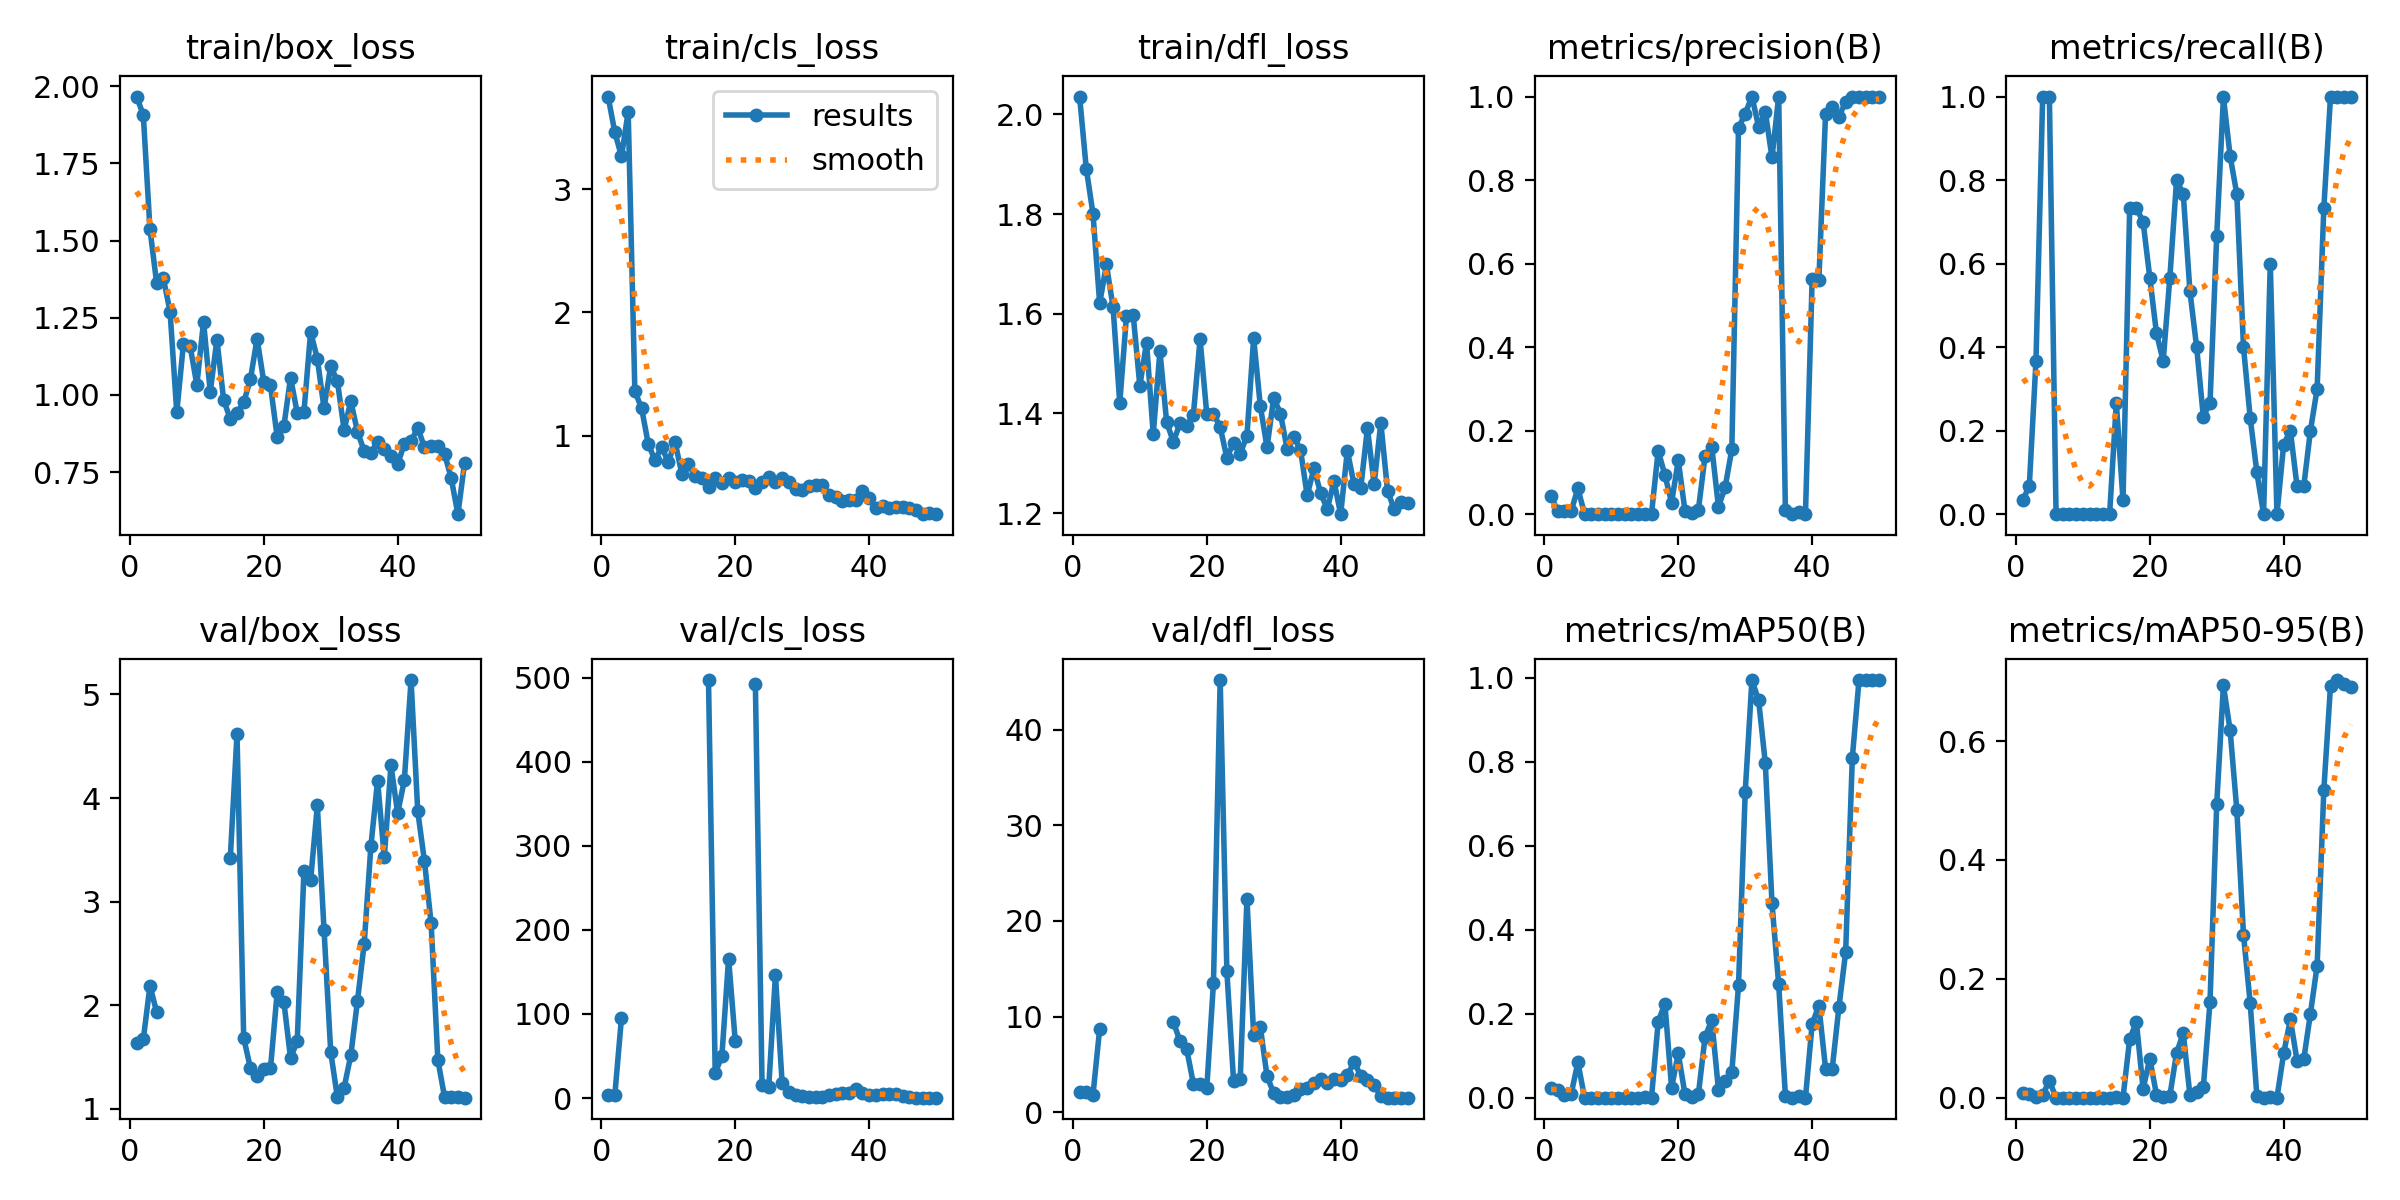

The table this chart was drawn from, first rows:
epoch, time, train/box_loss, train/cls_loss, train/dfl_loss, metrics/precision(B), metrics/recall(B), metrics/mAP50(B), metrics/mAP50-95(B), val/box_loss, val/cls_loss, val/dfl_loss, lr/pg0, lr/pg1, lr/pg2
1, 1.853, 1.967, 3.75, 2.036, 0.04353, 0.03333, 0.02234, 0.00821, 1.639, 3.174, 2.115, 6e-05, 6e-05, 6e-05
2, 3.058, 1.907, 3.462, 1.891, 0.00658, 0.06667, 0.01797, 0.00649, 1.671, 3.169, 2.15, 0.0001372, 0.0001372, 0.0001372
3, 4.539, 1.536, 3.265, 1.801, 0.00744, 0.3667, 0.00637, 0.00188, 2.19, 95.38, 1.828, 0.0002113, 0.0002113, 0.0002113
4, 7.229, 1.362, 3.627, 1.621, 0.00749, 1, 0.00879, 0.00472, 1.932, inf, 8.73, 0.0002822, 0.0002822, 0.0002822
5, 9.721, 1.378, 1.359, 1.699, 0.06186, 1, 0.08415, 0.02831, nan, nan, nan, 0.0003499, 0.0003499, 0.0003499
6, 13.33, 1.27, 1.225, 1.614, 0, 0, 0, 0, nan, nan, nan, 0.0004145, 0.0004145, 0.0004145
7, 15.85, 0.9439, 0.9339, 1.421, 0, 0, 0, 0, nan, nan, nan, 0.0004758, 0.0004758, 0.0004758
8, 18.38, 1.166, 0.8013, 1.595, 0, 0, 0, 0, nan, nan, nan, 0.0005341, 0.0005341, 0.0005341
9, 20.85, 1.158, 0.9085, 1.599, 0, 0, 0, 0, nan, nan, nan, 0.0005891, 0.0005891, 0.0005891
10, 23.54, 1.032, 0.7856, 1.455, 0, 0, 0, 0, nan, nan, nan, 0.000641, 0.000641, 0.000641
11, 26.04, 1.237, 0.9514, 1.542, 0, 0, 0, 0, nan, nan, nan, 0.0006897, 0.0006897, 0.0006897
12, 28.56, 1.01, 0.6939, 1.358, 0, 0, 0, 0, nan, nan, nan, 0.0007353, 0.0007353, 0.0007353
13, 31.15, 1.179, 0.7748, 1.525, 0, 0, 0, 0, nan, nan, nan, 0.0007776, 0.0007776, 0.0007776
14, 33.67, 0.9845, 0.673, 1.383, 0, 0, 0, 0, nan, nan, nan, 0.0008169, 0.0008169, 0.0008169
15, 36.16, 0.9218, 0.6611, 1.343, 0.00106, 0.2667, 0.00064, 0.00034, 3.424, inf, 9.477, 0.0008529, 0.0008529, 0.0008529
16, 38.59, 0.9406, 0.5881, 1.38, 0.00103, 0.03333, 0.00029, 0.00015, 4.617, 497.1, 7.424, 0.0008858, 0.0008858, 0.0008858
17, 41.28, 0.9759, 0.657, 1.375, 0.1517, 0.7333, 0.1807, 0.09872, 1.685, 29.38, 6.588, 0.0009155, 0.0009155, 0.0009155
18, 44.75, 1.051, 0.6162, 1.398, 0.09362, 0.7333, 0.2244, 0.1273, 1.395, 50.12, 2.981, 0.000942, 0.000942, 0.000942
19, 48.26, 1.182, 0.6589, 1.549, 0.02785, 0.7, 0.02405, 0.01492, 1.319, 165.8, 2.998, 0.0009654, 0.0009654, 0.0009654
20, 50.67, 1.043, 0.6241, 1.399, 0.1288, 0.5667, 0.1053, 0.06553, 1.381, 67.36, 2.515, 0.0009856, 0.0009856, 0.0009856
21, 53.15, 1.031, 0.6397, 1.399, 0.00807, 0.4333, 0.00793, 0.00531, 1.391, inf, 13.55, 0.001003, 0.001003, 0.001003
22, 55.59, 0.8641, 0.6364, 1.373, 0.00369, 0.3667, 0.00256, 0.00144, 2.125, inf, 45.19, 0.001017, 0.001017, 0.001017
23, 58.2, 0.8985, 0.5801, 1.311, 0.01006, 0.5667, 0.0078, 0.00308, 2.033, 492.9, 14.76, 0.001027, 0.001027, 0.001027
24, 60.6, 1.056, 0.6248, 1.341, 0.1391, 0.8, 0.1444, 0.07518, 1.489, 16.08, 3.269, 0.001035, 0.001035, 0.001035
25, 63.05, 0.9419, 0.6647, 1.32, 0.1619, 0.7667, 0.1849, 0.1084, 1.657, 13.42, 3.484, 0.001039, 0.001039, 0.001039
26, 65.48, 0.9448, 0.6252, 1.355, 0.01738, 0.5333, 0.01903, 0.0041, 3.294, 146.3, 22.33, 0.00101, 0.00101, 0.00101
27, 67.9, 1.204, 0.6597, 1.551, 0.06418, 0.4, 0.03962, 0.00921, 3.209, 17.52, 8.081, 0.0009704, 0.0009704, 0.0009704
28, 70.53, 1.117, 0.6232, 1.415, 0.1557, 0.2333, 0.06079, 0.01764, 3.929, 6.683, 8.907, 0.0009308, 0.0009308, 0.0009308
29, 72.96, 0.9573, 0.5681, 1.332, 0.925, 0.2667, 0.268, 0.1616, 2.729, 3.883, 3.767, 0.0008912, 0.0008912, 0.0008912
30, 76.44, 1.094, 0.5579, 1.432, 0.9591, 0.6667, 0.7284, 0.4937, 1.549, 1.843, 1.998, 0.0008516, 0.0008516, 0.0008516
31, 79.89, 1.044, 0.5971, 1.4, 1, 0.9985, 0.995, 0.6938, 1.11, 1.058, 1.589, 0.000812, 0.000812, 0.000812
32, 83.38, 0.8874, 0.6026, 1.33, 0.9279, 0.8577, 0.9471, 0.6182, 1.205, 1.362, 1.562, 0.0007724, 0.0007724, 0.0007724
33, 85.81, 0.9802, 0.5982, 1.353, 0.9635, 0.7667, 0.7975, 0.4843, 1.518, 1.207, 1.835, 0.0007328, 0.0007328, 0.0007328
34, 88.4, 0.8807, 0.5177, 1.327, 0.8542, 0.4, 0.4629, 0.2741, 2.044, 4.112, 2.416, 0.0006932, 0.0006932, 0.0006932
35, 90.85, 0.8187, 0.5016, 1.236, 1, 0.2307, 0.2699, 0.1594, 2.595, 4.247, 2.536, 0.0006536, 0.0006536, 0.0006536
36, 93.28, 0.8131, 0.4681, 1.29, 0.00888, 0.1, 0.00489, 0.00212, 3.535, 6.491, 3.104, 0.000614, 0.000614, 0.000614
37, 95.68, 0.8488, 0.4833, 1.241, 0, 0, 0, 0, 4.169, 6.008, 3.427, 0.0005744, 0.0005744, 0.0005744
38, 98.11, 0.8265, 0.4794, 1.208, 0.00401, 0.6, 0.00325, 0.00065, 3.427, 10.5, 3.052, 0.0005348, 0.0005348, 0.0005348
39, 100.5, 0.8025, 0.5558, 1.264, 0, 0, 0, 0, 4.315, 5.729, 3.497, 0.0004952, 0.0004952, 0.0004952
40, 103.1, 0.7756, 0.4931, 1.198, 0.5633, 0.1667, 0.176, 0.07448, 3.855, 4.095, 3.389, 0.0004556, 0.0004556, 0.0004556
41, 106.1, 0.8421, 0.4117, 1.325, 0.5598, 0.2, 0.2192, 0.1318, 4.173, 3.98, 3.847, 0.000416, 0.000416, 0.000416
42, 108.6, 0.8507, 0.4285, 1.258, 0.9575, 0.06667, 0.0694, 0.06246, 5.139, 5.214, 5.264, 0.0003764, 0.0003764, 0.0003764
43, 111, 0.8931, 0.4153, 1.25, 0.9762, 0.06667, 0.06934, 0.06438, 3.874, 5.179, 3.816, 0.0003368, 0.0003368, 0.0003368
44, 113.5, 0.8315, 0.4254, 1.371, 0.9522, 0.2, 0.2161, 0.1415, 3.392, 4.422, 3.337, 0.0002972, 0.0002972, 0.0002972
45, 115.9, 0.8336, 0.4261, 1.258, 0.9869, 0.3, 0.346, 0.222, 2.793, 2.769, 2.804, 0.0002576, 0.0002576, 0.0002576
46, 118.6, 0.8357, 0.4143, 1.382, 1, 0.7332, 0.8099, 0.5177, 1.475, 0.8646, 1.731, 0.000218, 0.000218, 0.000218
47, 121, 0.8102, 0.4003, 1.245, 0.9981, 1, 0.995, 0.6935, 1.117, 0.4244, 1.535, 0.0001784, 0.0001784, 0.0001784
48, 123.5, 0.7306, 0.3647, 1.208, 0.9981, 1, 0.995, 0.7027, 1.116, 0.4067, 1.525, 0.0001388, 0.0001388, 0.0001388
49, 127, 0.614, 0.3746, 1.222, 0.998, 1, 0.995, 0.6966, 1.112, 0.4217, 1.527, 9.92e-05, 9.92e-05, 9.92e-05
50, 129.4, 0.7807, 0.3687, 1.22, 0.998, 1, 0.995, 0.691, 1.109, 0.4213, 1.524, 5.96e-05, 5.96e-05, 5.96e-05
